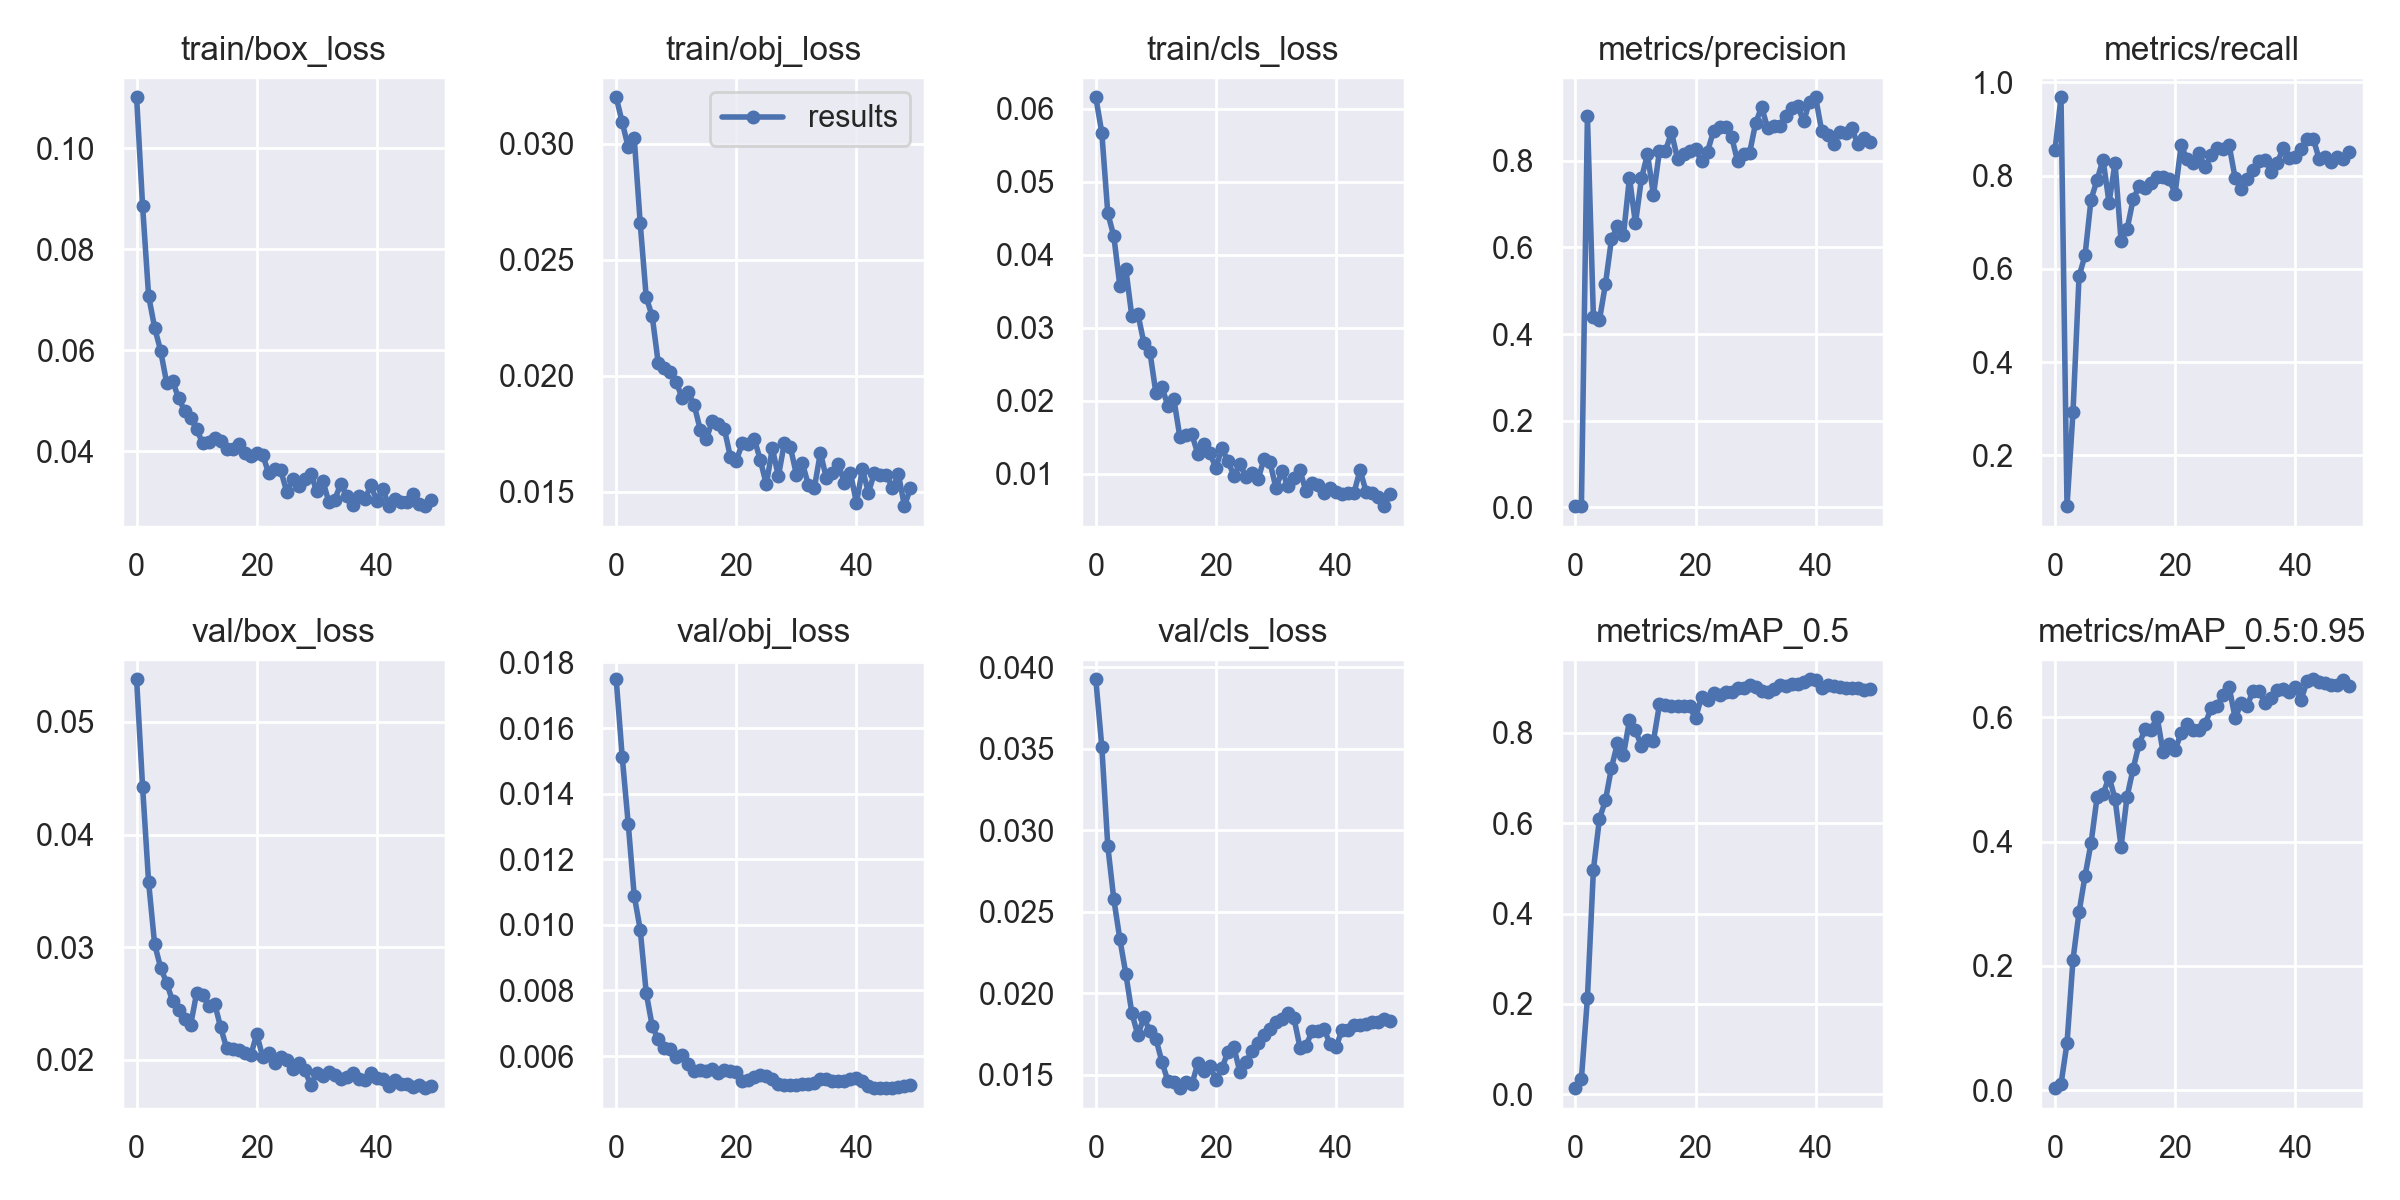

The data file committed next to this chart (first rows):
epoch, train/box_loss, train/obj_loss, train/cls_loss, metrics/precision, metrics/recall, metrics/mAP_0.5, metrics/mAP_0.5:0.95, val/box_loss, val/obj_loss, val/cls_loss, x/lr0, x/lr1, x/lr2
0, 0.1101, 0.032, 0.06155, 0.002942, 0.8549, 0.0139, 0.003713, 0.05378, 0.01749, 0.03928, 0.07746, 0.00046, 0.00046
1, 0.08852, 0.03092, 0.0567, 0.003094, 0.968, 0.03469, 0.0102, 0.04422, 0.01513, 0.03514, 0.05392, 0.0009214, 0.0009214
2, 0.07075, 0.02985, 0.04566, 0.9036, 0.09107, 0.2126, 0.07607, 0.03577, 0.01309, 0.02903, 0.03036, 0.001364, 0.001364
3, 0.06449, 0.03025, 0.04253, 0.4385, 0.2938, 0.4969, 0.2103, 0.03027, 0.01089, 0.02577, 0.006787, 0.001787, 0.001787
4, 0.05988, 0.02656, 0.03574, 0.4324, 0.5836, 0.6091, 0.2862, 0.02819, 0.009853, 0.02335, 0.001842, 0.001842, 0.001842
5, 0.05357, 0.02337, 0.03805, 0.5152, 0.6291, 0.65, 0.3446, 0.02683, 0.007921, 0.02121, 0.001842, 0.001842, 0.001842
6, 0.05389, 0.02256, 0.03156, 0.6188, 0.7486, 0.7218, 0.3972, 0.0252, 0.006911, 0.01881, 0.001802, 0.001802, 0.001802
7, 0.05045, 0.02054, 0.03193, 0.6494, 0.7906, 0.7766, 0.4708, 0.02442, 0.006505, 0.01744, 0.001762, 0.001762, 0.001762
8, 0.04804, 0.02034, 0.02795, 0.628, 0.8339, 0.7506, 0.4758, 0.02364, 0.006258, 0.01853, 0.001723, 0.001723, 0.001723
9, 0.04664, 0.02014, 0.02674, 0.7612, 0.7422, 0.827, 0.5039, 0.0231, 0.006206, 0.01768, 0.001683, 0.001683, 0.001683
10, 0.04439, 0.01973, 0.0211, 0.6556, 0.8267, 0.8055, 0.4685, 0.02594, 0.00598, 0.01724, 0.001644, 0.001644, 0.001644
11, 0.04153, 0.01902, 0.02189, 0.7594, 0.6594, 0.7694, 0.3916, 0.0258, 0.006023, 0.01582, 0.001604, 0.001604, 0.001604
12, 0.04186, 0.01929, 0.01932, 0.8156, 0.6847, 0.7845, 0.472, 0.02474, 0.005744, 0.01462, 0.001564, 0.001564, 0.001564
13, 0.04265, 0.01872, 0.02022, 0.7213, 0.7488, 0.7822, 0.5165, 0.02499, 0.005545, 0.01457, 0.001525, 0.001525, 0.001525
14, 0.04205, 0.01767, 0.01503, 0.8228, 0.7771, 0.8624, 0.5568, 0.02287, 0.005565, 0.01419, 0.001485, 0.001485, 0.001485
15, 0.04038, 0.01727, 0.01533, 0.8234, 0.773, 0.86, 0.5803, 0.02102, 0.005539, 0.01459, 0.001446, 0.001446, 0.001446
16, 0.0405, 0.01804, 0.01538, 0.8654, 0.7842, 0.8591, 0.5792, 0.02094, 0.0056, 0.01445, 0.001406, 0.001406, 0.001406
17, 0.04137, 0.01793, 0.01269, 0.8049, 0.7963, 0.8594, 0.6006, 0.02084, 0.005497, 0.01571, 0.001366, 0.001366, 0.001366
18, 0.03963, 0.01772, 0.01411, 0.8154, 0.7964, 0.8579, 0.5431, 0.02058, 0.005568, 0.01524, 0.001327, 0.001327, 0.001327
19, 0.03903, 0.01651, 0.01279, 0.8233, 0.793, 0.8579, 0.5568, 0.02039, 0.005557, 0.01558, 0.001287, 0.001287, 0.001287
20, 0.03956, 0.01634, 0.01082, 0.8281, 0.7615, 0.8319, 0.547, 0.02229, 0.005503, 0.01472, 0.001248, 0.001248, 0.001248
21, 0.03922, 0.0171, 0.0135, 0.7987, 0.8646, 0.8785, 0.5746, 0.02025, 0.005244, 0.0154, 0.001208, 0.001208, 0.001208
22, 0.03563, 0.01707, 0.01171, 0.8212, 0.8346, 0.8711, 0.5884, 0.02061, 0.005271, 0.01644, 0.001168, 0.001168, 0.001168
23, 0.0364, 0.01727, 0.00976, 0.8688, 0.8279, 0.8864, 0.5796, 0.01969, 0.005367, 0.01669, 0.001129, 0.001129, 0.001129
24, 0.03619, 0.01636, 0.01128, 0.8784, 0.8478, 0.8834, 0.5797, 0.02021, 0.005407, 0.01517, 0.001089, 0.001089, 0.001089
25, 0.03196, 0.01532, 0.009589, 0.8773, 0.8184, 0.8888, 0.589, 0.01995, 0.005389, 0.01581, 0.00105, 0.00105, 0.00105
26, 0.03442, 0.01688, 0.01015, 0.8558, 0.8443, 0.8905, 0.614, 0.01921, 0.005298, 0.01645, 0.00101, 0.00101, 0.00101
27, 0.03306, 0.01566, 0.009234, 0.7994, 0.8581, 0.8995, 0.6178, 0.01974, 0.005151, 0.01697, 0.0009704, 0.0009704, 0.0009704
28, 0.03444, 0.0171, 0.01196, 0.8155, 0.8578, 0.8986, 0.6348, 0.01911, 0.005117, 0.01744, 0.0009308, 0.0009308, 0.0009308
29, 0.03551, 0.01692, 0.01158, 0.8182, 0.8648, 0.9053, 0.6479, 0.01776, 0.005115, 0.01783, 0.0008912, 0.0008912, 0.0008912
30, 0.03208, 0.01574, 0.008043, 0.8862, 0.7942, 0.9002, 0.5981, 0.01886, 0.005103, 0.01823, 0.0008516, 0.0008516, 0.0008516
31, 0.03417, 0.01622, 0.01038, 0.9245, 0.7714, 0.8922, 0.6226, 0.01858, 0.005148, 0.01846, 0.000812, 0.000812, 0.000812
32, 0.02998, 0.01529, 0.008264, 0.876, 0.7918, 0.8894, 0.6184, 0.01893, 0.005144, 0.01879, 0.0007724, 0.0007724, 0.0007724
33, 0.03042, 0.01518, 0.009453, 0.8812, 0.811, 0.8963, 0.6424, 0.01863, 0.005187, 0.01848, 0.0007328, 0.0007328, 0.0007328
34, 0.03357, 0.01668, 0.01046, 0.8799, 0.8314, 0.9042, 0.6411, 0.01832, 0.005309, 0.01668, 0.0006932, 0.0006932, 0.0006932
35, 0.03103, 0.01558, 0.007572, 0.9032, 0.8337, 0.9021, 0.623, 0.01846, 0.005315, 0.01679, 0.0006536, 0.0006536, 0.0006536
36, 0.02932, 0.01579, 0.008701, 0.9217, 0.8078, 0.9077, 0.6312, 0.01888, 0.005238, 0.01767, 0.000614, 0.000614, 0.000614
37, 0.03114, 0.01618, 0.008527, 0.9261, 0.8271, 0.9073, 0.6442, 0.01831, 0.005242, 0.01769, 0.0005744, 0.0005744, 0.0005744
38, 0.03048, 0.01538, 0.007302, 0.8911, 0.8594, 0.911, 0.6448, 0.01823, 0.005234, 0.01785, 0.0005348, 0.0005348, 0.0005348
39, 0.03321, 0.01582, 0.008028, 0.9368, 0.8369, 0.9179, 0.6406, 0.01879, 0.005303, 0.01688, 0.0004952, 0.0004952, 0.0004952
40, 0.03019, 0.01452, 0.007522, 0.9467, 0.8389, 0.916, 0.6475, 0.01835, 0.00532, 0.01669, 0.0004556, 0.0004556, 0.0004556
41, 0.03258, 0.01597, 0.007168, 0.8695, 0.8565, 0.8986, 0.6281, 0.01829, 0.005245, 0.01779, 0.000416, 0.000416, 0.000416
42, 0.02911, 0.01496, 0.007389, 0.8606, 0.8781, 0.9059, 0.6587, 0.01764, 0.005083, 0.01774, 0.0003764, 0.0003764, 0.0003764
43, 0.03051, 0.01582, 0.007426, 0.8385, 0.8792, 0.9019, 0.6607, 0.01823, 0.005026, 0.01808, 0.0003368, 0.0003368, 0.0003368
44, 0.02992, 0.0157, 0.01053, 0.8656, 0.8345, 0.9018, 0.6558, 0.01786, 0.005028, 0.01809, 0.0002972, 0.0002972, 0.0002972
45, 0.03003, 0.01571, 0.00755, 0.8635, 0.8403, 0.8996, 0.6542, 0.01784, 0.005021, 0.0181, 0.0002576, 0.0002576, 0.0002576
46, 0.03143, 0.01518, 0.007431, 0.8753, 0.8301, 0.8992, 0.6511, 0.01759, 0.005024, 0.01824, 0.000218, 0.000218, 0.000218
47, 0.02948, 0.01574, 0.006826, 0.8395, 0.8392, 0.8981, 0.6512, 0.01773, 0.00505, 0.01825, 0.0001784, 0.0001784, 0.0001784
48, 0.02917, 0.01438, 0.005563, 0.8535, 0.8359, 0.8938, 0.659, 0.01749, 0.005091, 0.01842, 0.0001388, 0.0001388, 0.0001388
49, 0.03035, 0.01516, 0.007179, 0.8431, 0.8502, 0.8974, 0.6496, 0.01766, 0.005121, 0.01834, 9.92e-05, 9.92e-05, 9.92e-05
